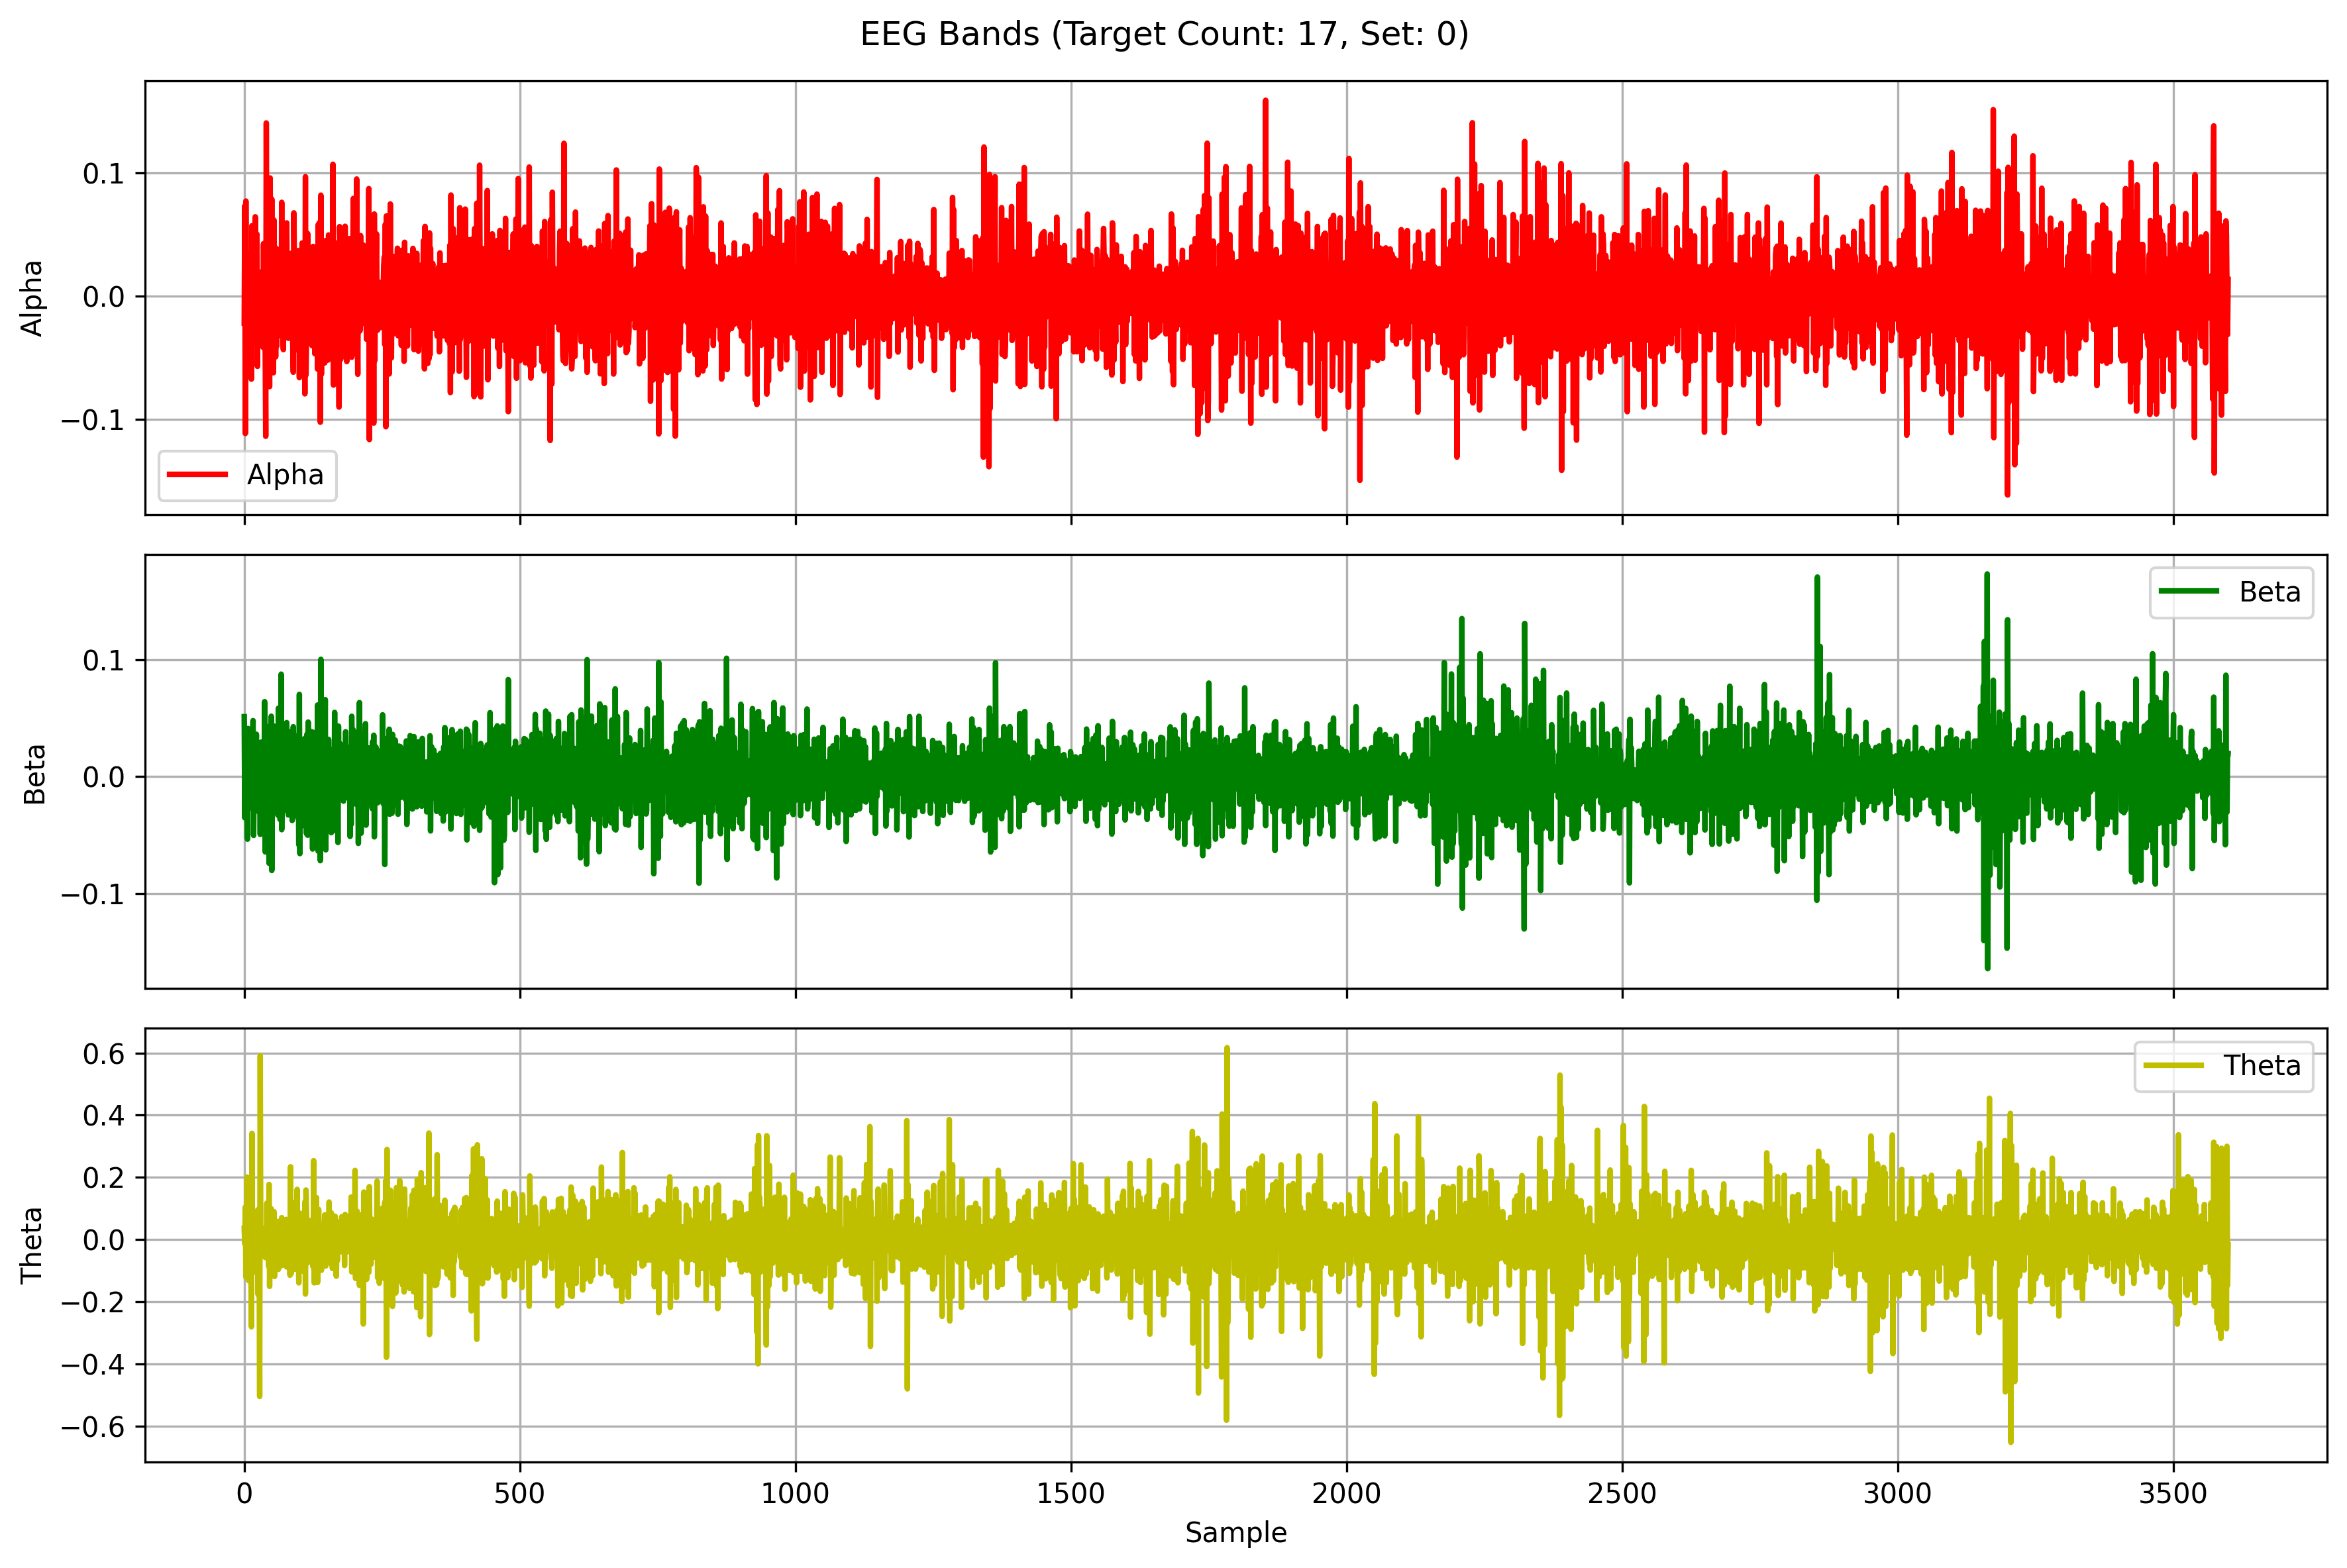

Data behind this chart, as committed beside it:
Alpha, Beta, Theta
-0.02184, 0.05139, 0.0355
0.07333, -0.03521, -0.01356
-0.1113, 0.005825, 0.1045
0.07722, -0.005152, -0.1211
-0.01387, 0.003602, -0.004854
-0.0387, 0.02174, 0.2009
0.015, -0.05348, -0.09076
0.02669, 0.04129, -0.1152
0.03204, 0.005735, -0.1325
-0.03696, 0.02268, 0.1093
-0.02492, -0.02528, 0.1748
-0.01239, -0.02682, -0.04049
0.03479, 0.02868, -0.03516
-0.06725, -0.01068, -0.2808
0.05719, -0.02344, 0.3416
-0.008566, 0.02592, -0.1082
-0.0149, 0.04803, -0.04353
-0.01038, -0.05028, 0.02052
0.02724, -0.0006307, 0.07364
-0.03624, -0.003186, 0.01028
0.06444, -0.02067, -0.08109
-0.03792, -0.01177, 0.003661
0.01259, 0.03636, 0.09144
0.05038, -0.001249, -0.05356
-0.0569, -0.001143, 0.03416
0.008828, 0.02219, -0.1765
-0.03058, -0.0298, 0.09773
0.004193, 0.008269, -0.004995
0.01327, 0.005818, -0.5048
0.01529, -0.04936, 0.5914
-0.001188, 0.01893, -0.03177
-0.02524, 0.02968, 0.0157
0.02, -0.02261, 0.007551
0.01411, 0.02, -0.03501
-0.0414, -0.02045, 0.03476
0.04267, 0.009462, 0.01695
-0.01498, -0.03603, -0.03756
0.009661, 0.06425, 0.03122
-0.03479, -0.06433, -0.05784
-0.1136, 0.0437, -0.02927
0.1406, 0.005094, -0.05621
-0.01594, -0.0006157, 0.1167
0.0114, -0.004664, -0.04621
0.01196, 0.01553, 0.0874
-0.009519, 0.01929, -0.08513
0.01286, -0.07411, 0.1772
-0.07328, 0.03186, -0.1508
0.09595, -0.04412, -0.007434
-0.01529, 0.04046, -0.005169
-0.04428, 0.05178, 0.099
0.07882, -0.08026, 0.03094
-0.05108, -0.0004828, -0.1096
-0.002253, 0.001042, -0.01995
-0.06205, 0.0436, 0.009182
0.06176, 0.004939, 0.08979
0.002191, -0.02753, -0.1189
0.01917, 0.01744, 0.02441
-0.04919, 0.02407, -0.005571
0.03885, -0.004988, 0.002704
-0.04044, -0.02637, -0.01816
... 3,540 more rows
